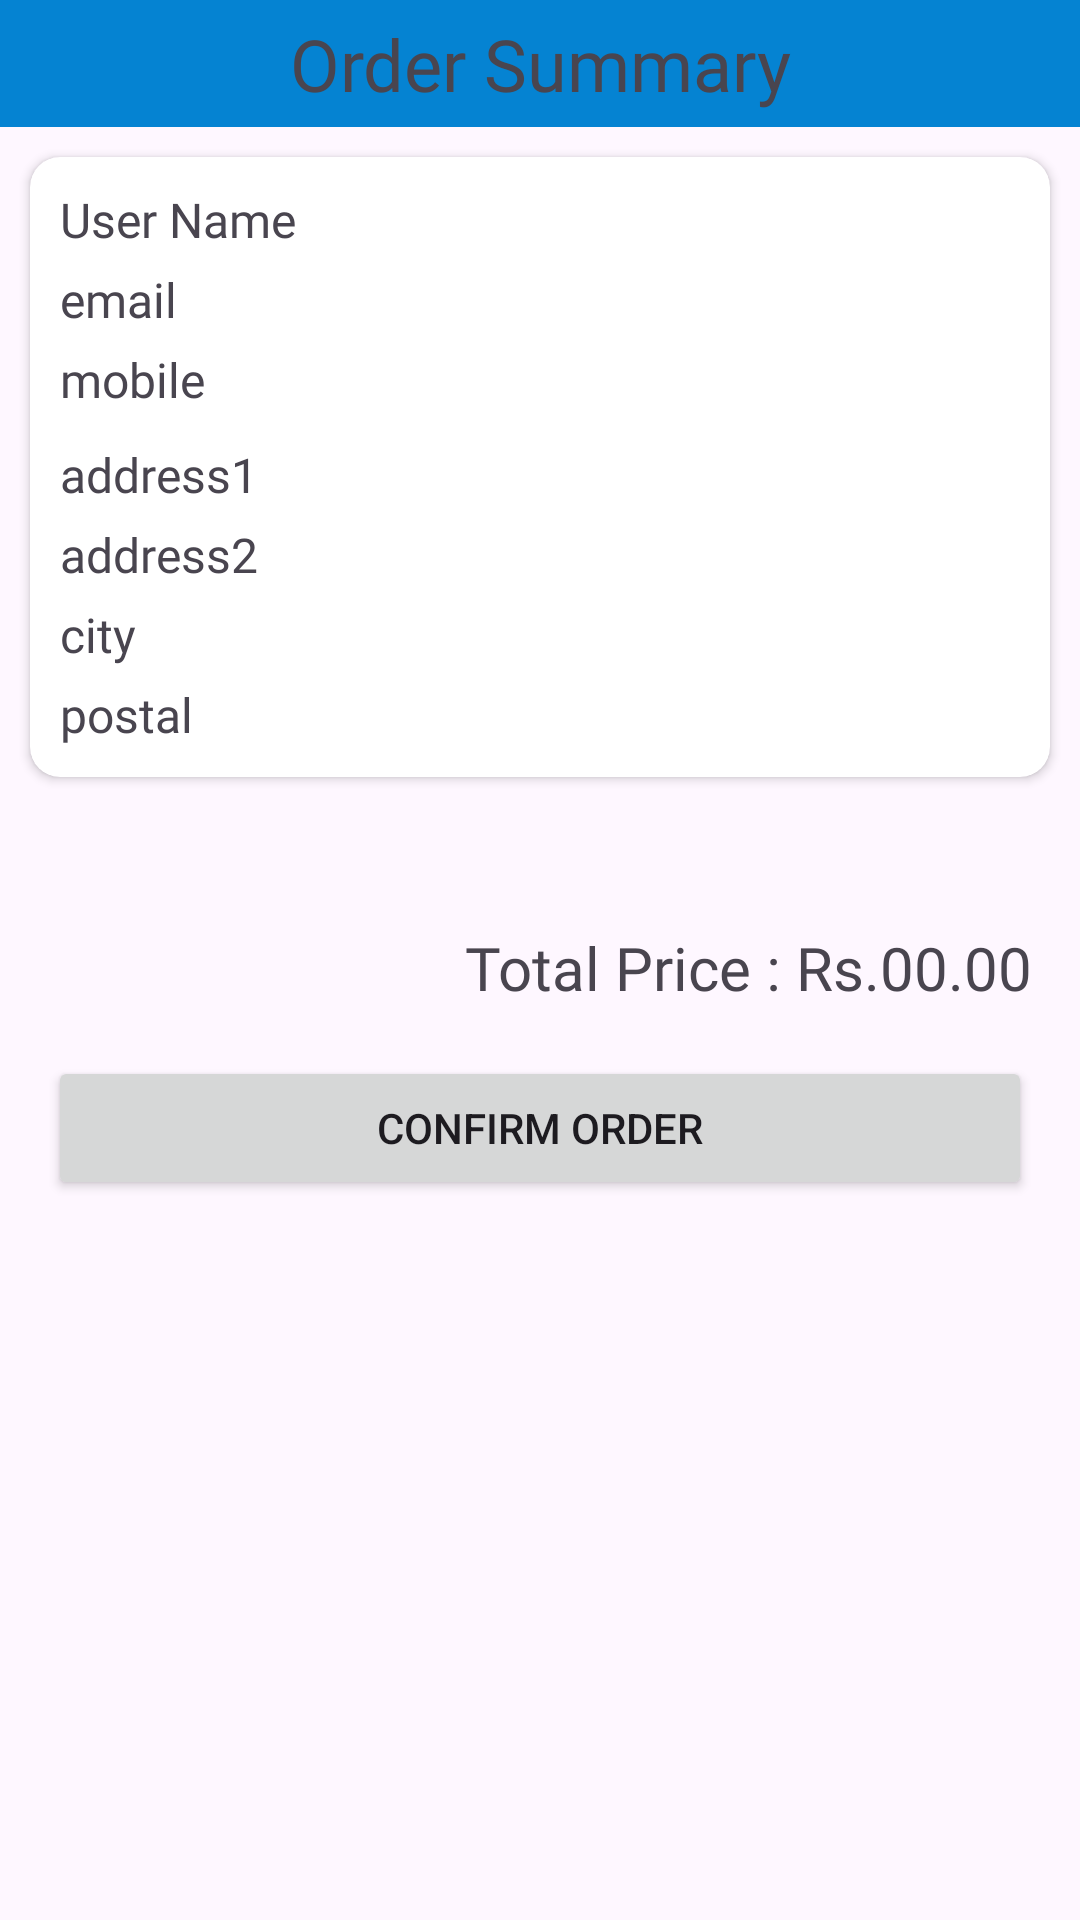

Here is an Android app screen rendered from its layout file. Give the layout XML and the strings, colors and styles it references.
<!-- AndroidManifest.xml: application theme Theme.EBookShop -->
<!-- res/layout/activity_order_summary.xml -->
<?xml version="1.0" encoding="utf-8"?>
<androidx.constraintlayout.widget.ConstraintLayout xmlns:android="http://schemas.android.com/apk/res/android"
    xmlns:app="http://schemas.android.com/apk/res-auto"
    xmlns:tools="http://schemas.android.com/tools"
    android:layout_width="match_parent"
    android:layout_height="match_parent"
    tools:context=".OrderSummaryActivity">

    <ScrollView
        android:layout_width="match_parent"
        android:layout_height="match_parent"
        android:layout_gravity="center">

        <LinearLayout
            android:layout_width="match_parent"
            android:layout_height="wrap_content"
            android:orientation="vertical">

            <TextView
                android:id="@+id/textView11"
                android:layout_width="match_parent"
                android:layout_height="wrap_content"
                android:background="@color/blue"
                android:fontFamily="@font/acme"
                android:paddingTop="5dp"
                android:paddingBottom="5dp"
                android:text="Order Summary"
                android:textAlignment="center"
                android:textSize="24sp" />

            <androidx.cardview.widget.CardView
                android:layout_width="match_parent"
                android:layout_height="match_parent"
                android:layout_margin="10dp"
                app:cardCornerRadius="10dp">

                <LinearLayout
                    android:layout_width="match_parent"
                    android:layout_height="match_parent"
                    android:orientation="vertical"
                    android:padding="10dp">

                    <TextView
                        android:id="@+id/username"
                        android:layout_width="match_parent"
                        android:layout_height="wrap_content"
                        android:fontFamily="@font/acme"
                        android:text="User Name"
                        android:textSize="16sp" />

                    <TextView
                        android:id="@+id/email"
                        android:layout_width="match_parent"
                        android:layout_height="wrap_content"
                        android:layout_marginTop="5dp"
                        android:fontFamily="@font/acme"
                        android:text="email"
                        android:textSize="16sp" />

                    <TextView
                        android:id="@+id/mobile"
                        android:layout_width="match_parent"
                        android:layout_height="wrap_content"
                        android:layout_marginTop="5dp"
                        android:fontFamily="@font/acme"
                        android:text="mobile"
                        android:textSize="16sp" />

                    <TextView
                        android:id="@+id/addressline1"
                        android:layout_width="match_parent"
                        android:layout_height="wrap_content"
                        android:layout_marginTop="10dp"
                        android:fontFamily="@font/acme"
                        android:text="address1"
                        android:textSize="16sp" />

                    <TextView
                        android:id="@+id/addressline2"
                        android:layout_width="match_parent"
                        android:layout_height="wrap_content"
                        android:layout_marginTop="5dp"
                        android:fontFamily="@font/acme"
                        android:text="address2"
                        android:textSize="16sp" />

                    <TextView
                        android:id="@+id/ucity"
                        android:layout_width="match_parent"
                        android:layout_height="wrap_content"
                        android:layout_marginTop="5dp"
                        android:fontFamily="@font/acme"
                        android:text="city"
                        android:textSize="16sp" />

                    <TextView
                        android:id="@+id/upostal"
                        android:layout_width="match_parent"
                        android:layout_height="wrap_content"
                        android:layout_marginTop="5dp"
                        android:fontFamily="@font/acme"
                        android:text="postal"
                        android:textSize="16sp" />
                </LinearLayout>
            </androidx.cardview.widget.CardView>

            <androidx.recyclerview.widget.RecyclerView
                android:id="@+id/cartRecycleView"
                android:layout_width="match_parent"
                android:layout_height="match_parent"
                android:layout_marginStart="8dp"
                android:layout_marginTop="16dp"
                android:layout_marginEnd="8dp" />

            <TextView
                android:id="@+id/cartTotalPriceTxt"
                android:layout_width="match_parent"
                android:layout_height="wrap_content"
                android:layout_marginStart="16dp"
                android:layout_marginTop="24dp"
                android:layout_marginEnd="16dp"
                android:fontFamily="@font/acme"
                android:text="Total Price : Rs.00.00"
                android:textAlignment="textEnd"
                android:textSize="20sp" />

            <Button
                android:id="@+id/confirmtBtn"
                android:layout_width="match_parent"
                android:layout_height="wrap_content"
                android:layout_margin="16dp"
                android:text="Confirm Order" />
        </LinearLayout>
    </ScrollView>

</androidx.constraintlayout.widget.ConstraintLayout>
<!-- resources referenced by this layout -->
<resources>
  <color name="blue">#0583D2</color>
  <style name="Theme.EBookShop" parent="Base.Theme.EBookShop" />
  <style name="Base.Theme.EBookShop" parent="Theme.Material3.DayNight.NoActionBar">
          
           <item name="colorPrimary">@color/blue</item>
      </style>
</resources>
